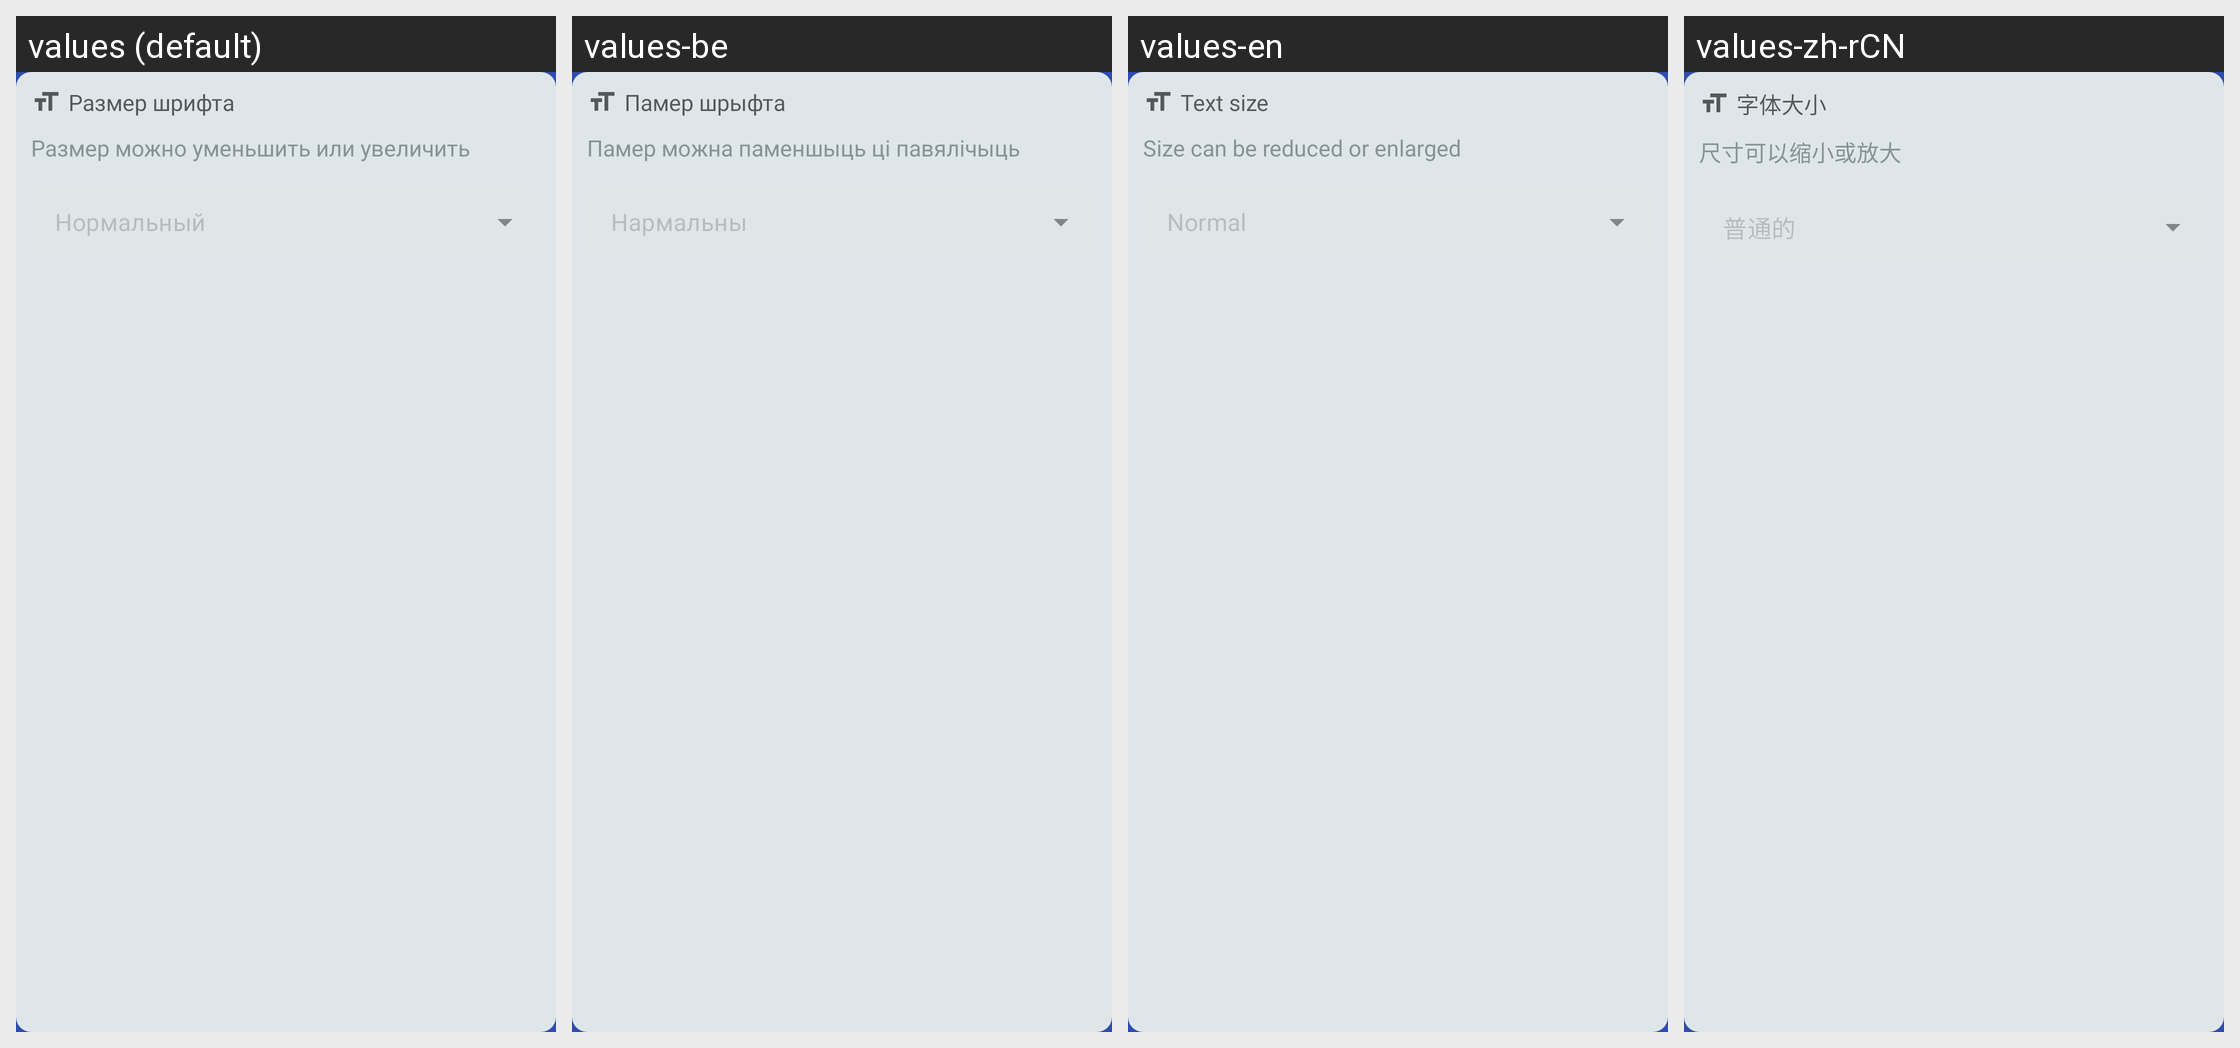

Strings drawn on this Android screen and how each of the app's shown locales translates them:
Android screen res/layout/settings_font.xml rendered under 4 locales, left to right: values (default), values-be, values-en, values-zh-rCN. Device: Nexus 5 (rendered at 1080×1920; each locale shown at half size, 540×960, under a caption strip naming it); theme Theme.BSUIRSchedule.
Strings drawn on this screen, with the default value and each locale's value (text and hints the layout hard-codes, and strings that could not be matched under every locale, appear in the picture but are not listed):

settings_font_title
  values: Размер шрифта
  values-be: Памер шрыфта
  values-en: Text size
  values-zh-rCN: 字体大小

settings_font_caption
  values: Размер можно уменьшить или увеличить
  values-be: Памер можна паменшыць ці павялічыць
  values-en: Size can be reduced or enlarged
  values-zh-rCN: 尺寸可以缩小或放大

settings_medium_font_size
  values: Нормальный
  values-be: Нармальны
  values-en: Normal
  values-zh-rCN: 普通的
